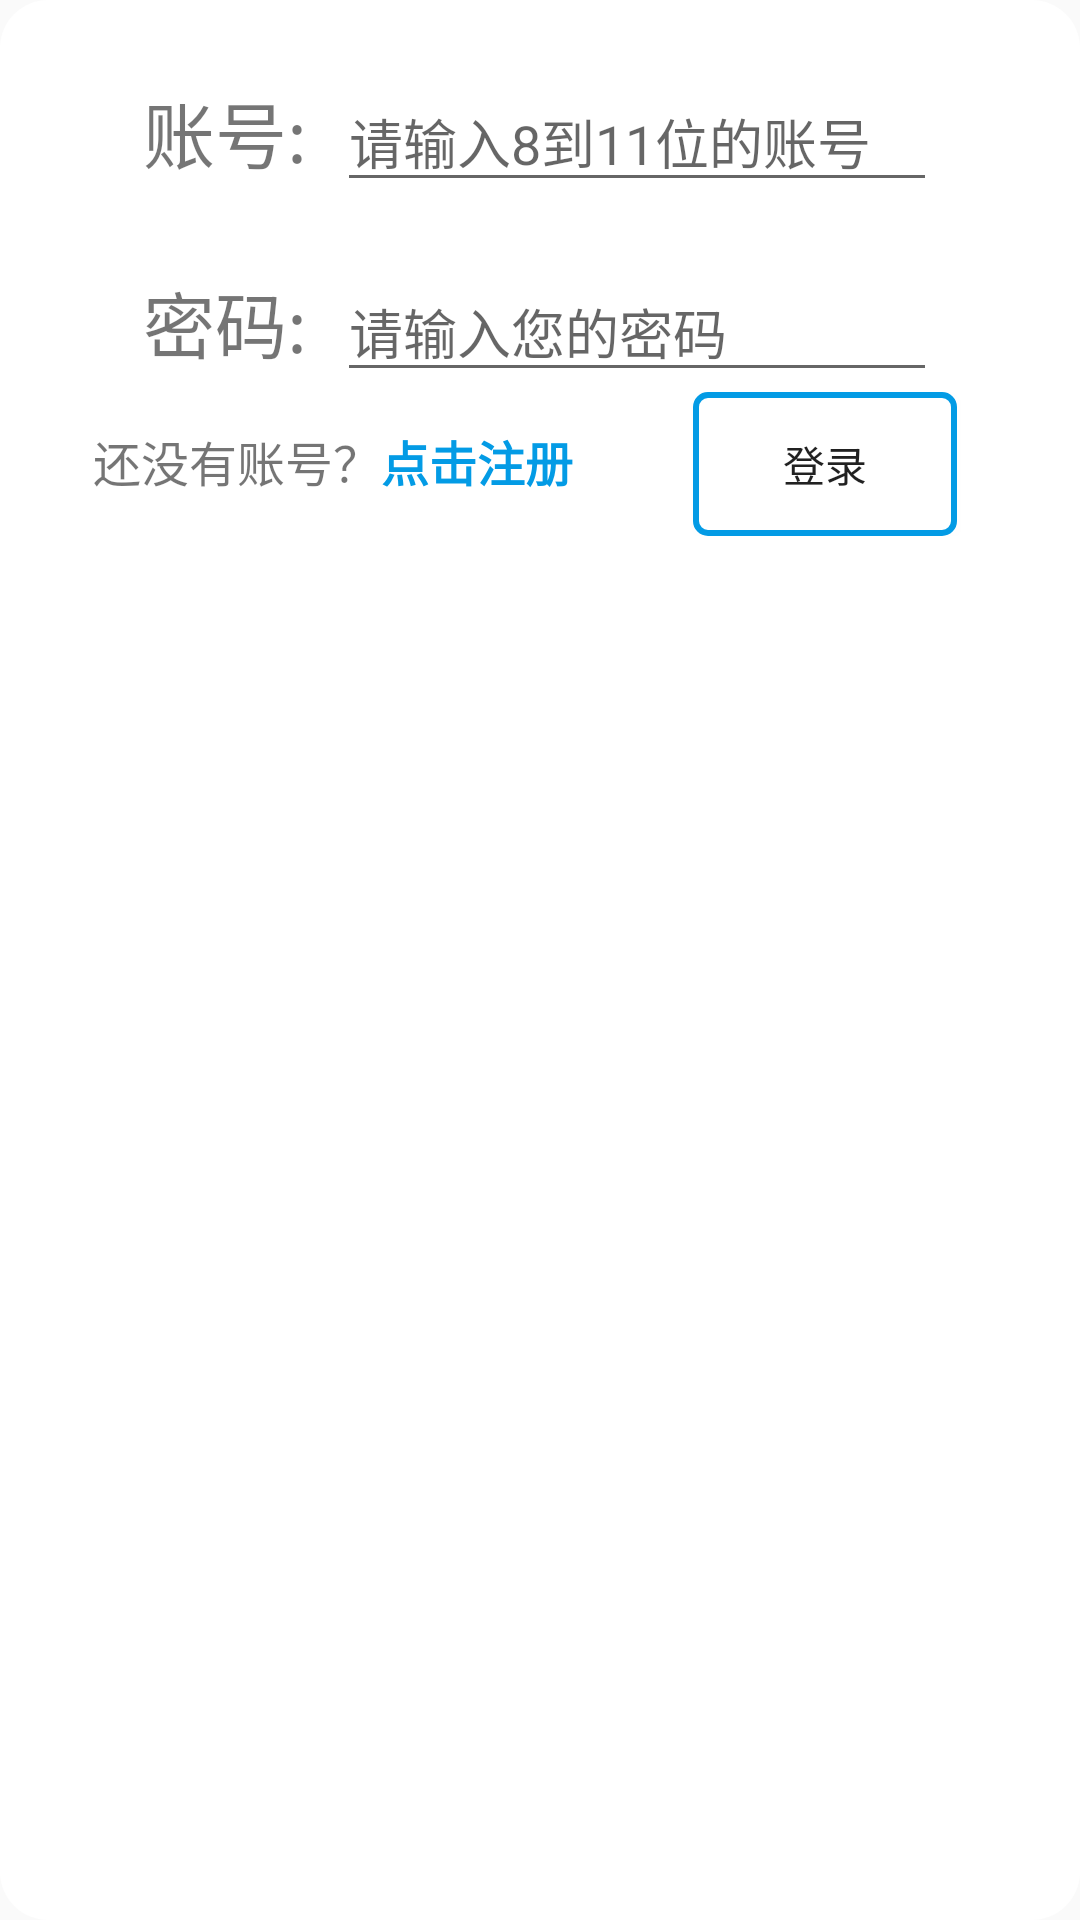

Layout XML and referenced resources for this Android screen:
<!-- AndroidManifest.xml: application theme Theme.ZhiHu -->
<!-- res/layout/login_dialog_fragment.xml -->
<?xml version="1.0" encoding="utf-8"?>
<layout xmlns:android="http://schemas.android.com/apk/res/android">

    <RelativeLayout
        android:background="@drawable/login_dialog_shape"
        android:layout_width="match_parent"
        android:layout_height="match_parent">

        <LinearLayout
            android:layout_marginTop="20dp"
            android:id="@+id/account_linear1"
            android:orientation="horizontal"
            android:layout_centerHorizontal="true"
            android:layout_width="wrap_content"
            android:layout_height="wrap_content">

            <TextView
                android:layout_width="wrap_content"
                android:layout_height="wrap_content"
                android:textSize="24sp"
                android:text="账号:"/>

            <EditText
                android:id="@+id/account_edit"
                android:layout_width="200dp"
                android:layout_height="wrap_content"
                android:hint="请输入8到11位的账号"
                android:maxLength="11"
                android:layout_marginStart="10sp"/>

        </LinearLayout>

        <LinearLayout
            android:id="@+id/account_linear2"
            android:layout_marginTop="20dp"
            android:layout_below="@+id/account_linear1"
            android:orientation="horizontal"
            android:layout_centerHorizontal="true"
            android:layout_width="wrap_content"
            android:layout_height="wrap_content">

            <TextView
                android:layout_width="wrap_content"
                android:layout_height="wrap_content"
                android:textSize="24sp"
                android:text="密码:"/>

            <EditText
                android:id="@+id/password_edit"
                android:layout_width="200dp"
                android:layout_height="wrap_content"
                android:hint="请输入您的密码"
                android:layout_marginStart="10sp"/>

        </LinearLayout>

        <LinearLayout
            android:orientation="horizontal"
            android:layout_marginStart="20dp"
            android:layout_below="@+id/account_linear2"
            android:layout_centerHorizontal="true"
            android:layout_width="wrap_content"
            android:layout_height="wrap_content">

            <TextView
                android:layout_width="wrap_content"
                android:layout_height="wrap_content"
                android:textSize="16sp"
                android:text="还没有账号？"/>

            <TextView
                android:id="@+id/register_text"
                android:layout_width="wrap_content"
                android:layout_height="wrap_content"
                android:textSize="16sp"
                android:textStyle="bold"
                android:textColor="#039BE5"
                android:text="点击注册"/>

            <Button
                android:id="@+id/login_btn"
                android:layout_marginStart="40sp"
                android:layout_marginEnd="10sp"
                android:background="@drawable/login_btn_backgroud"
                android:layout_width="wrap_content"
                android:layout_height="wrap_content"
                android:text="登录"/>

        </LinearLayout>

    </RelativeLayout>
</layout>
<!-- resources referenced by this layout -->
<resources>
  <!-- drawable login_btn_backgroud (drawable) -->
  <?xml version="1.0" encoding="utf-8"?>
  <shape xmlns:android="http://schemas.android.com/apk/res/android">
      <solid android:color="#ffffff"/>
  
      <stroke android:color="#039BE5" android:width="2dp"/>
  
      <corners android:radius="4dp"/>
  </shape>
  <!-- drawable login_dialog_shape (drawable) -->
  <?xml version="1.0" encoding="utf-8"?>
  <shape xmlns:android="http://schemas.android.com/apk/res/android"
      android:shape="rectangle">
      <solid android:color="#ffffff"/>
  
      <corners android:radius="16dp"/>
  
      <padding android:top="4dp" android:bottom="10sp"/>
  
  </shape>
  <style name="Theme.ZhiHu" parent="Theme.AppCompat.Light.NoActionBar">
          
          <item name="colorPrimary">@color/purple_500</item>
          <item name="colorPrimaryVariant">@color/purple_700</item>
          <item name="colorOnPrimary">@color/white</item>
          
          <item name="colorSecondary">@color/teal_200</item>
          <item name="colorSecondaryVariant">@color/teal_700</item>
          <item name="colorOnSecondary">@color/black</item>
          
          <item name="android:statusBarColor" tools:targetApi="l">?attr/colorPrimaryVariant</item>
          
      </style>
  <!-- not gathered from this repository: default colours our renderer supplied (Android Studio template values) -->
  <color name="purple_500">#FF6200EE</color>
  <color name="purple_700">#FF3700B3</color>
  <color name="teal_200">#FF03DAC5</color>
  <color name="teal_700">#FF018786</color>
  <color name="black">#FF000000</color>
  <color name="white">#FFFFFFFF</color>
</resources>
